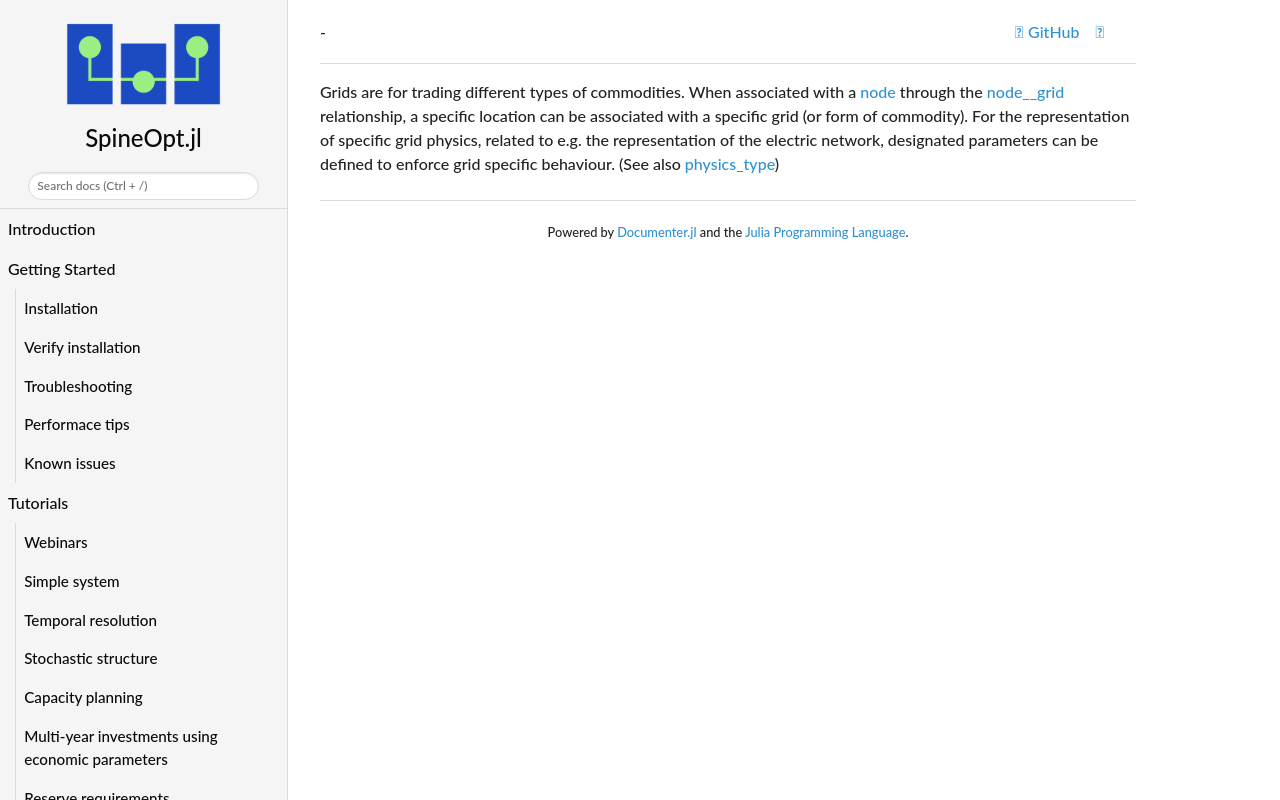

repository: spine-tools/SpineOpt.jl · page: dev/concept_reference/grid/index.html · generator: mkdocs

Grids are for trading different types of commodities. When associated with a [node](@ref) through the [node\_\_grid](@ref) relationship, a specific location can be associated with a specific grid (or form of commodity). 
For the representation of specific grid physics, related to e.g. the representation of the electric network, designated parameters can be defined to enforce grid specific behaviour. (See also [physics\_type](@ref))
